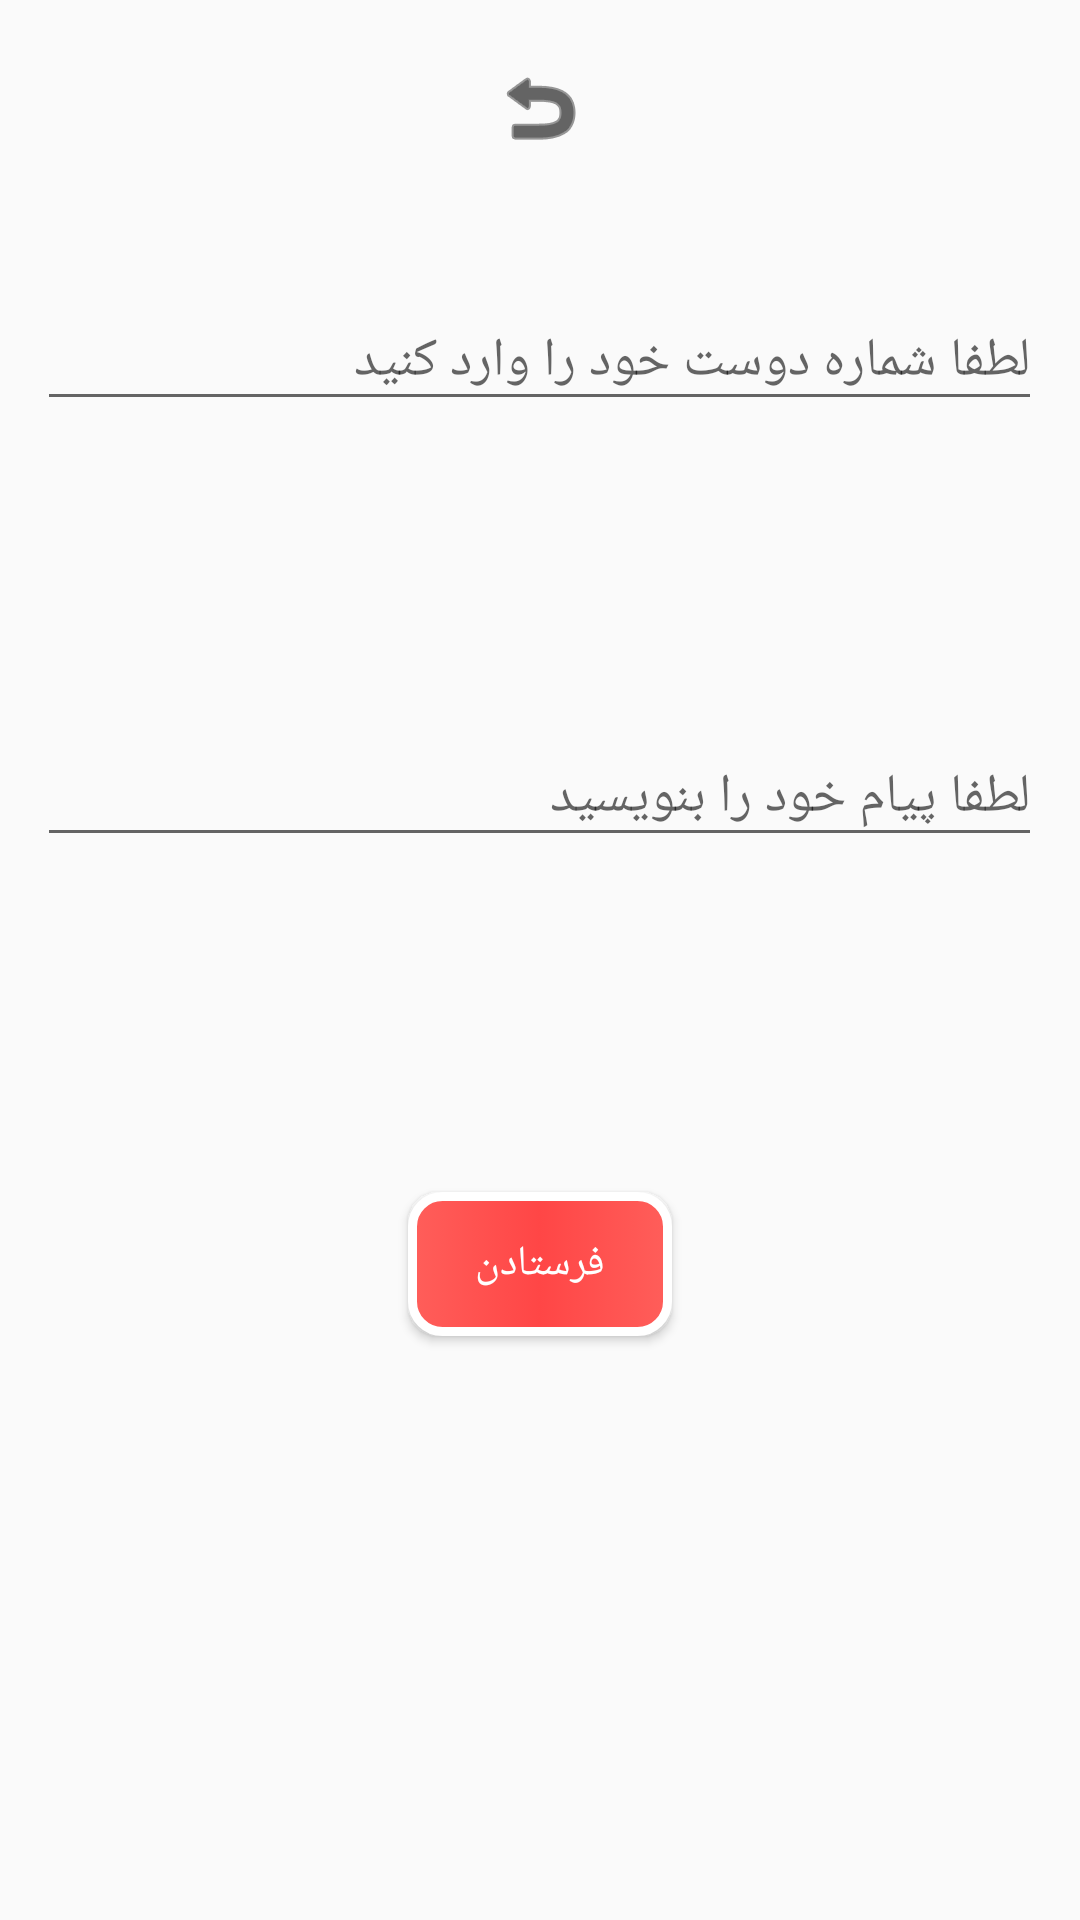

Layout XML and referenced resources for this Android screen:
<!-- AndroidManifest.xml: application theme AppTheme -->
<!-- res/layout/sendsms.xml -->
<?xml version="1.0" encoding="utf-8"?>

<LinearLayout xmlns:android="http://schemas.android.com/apk/res/android"
    xmlns:app="http://schemas.android.com/apk/res-auto"
    android:orientation="vertical" android:layout_width="match_parent"
    android:layout_height="match_parent"
    android:gravity="center"
    android:layout_gravity="center"
    android:layoutDirection="ltr"
    >
    <LinearLayout
        android:layout_width="wrap_content"
        android:layout_height="0dp"
        android:layout_weight="0.04"
        >
        <ImageView
            android:layout_marginTop="20dp"
            android:tint="#000000"
            android:id="@+id/backimg"
            android:layout_width="49dp"
            android:layout_height="wrap_content"
            app:srcCompat="@android:drawable/ic_menu_revert" />

    </LinearLayout>
      <LinearLayout
          android:layout_width="match_parent"
          android:layout_height="0dp"
          android:layout_weight="0.1"
          >

          <android.support.design.widget.TextInputLayout
              android:layout_width="match_parent"
              android:layout_marginTop="30dp"
              android:layout_height="wrap_content">
              <EditText
                  android:id="@+id/phone"
                  android:layout_gravity="center"
                  android:layout_margin="20dp"
                  android:textColor="#ff5e5a"
                  android:hint="لطفا شماره دوست خود را وارد کنید"
                  android:layout_width="335dp"
                  android:layout_height="wrap_content" />
          </android.support.design.widget.TextInputLayout>


      </LinearLayout>
    <LinearLayout
        android:layout_width="match_parent"
        android:layout_height="0dp"
        android:layout_weight="0.1"
        >

        <android.support.design.widget.TextInputLayout
            android:layout_width="match_parent"
            android:layout_marginTop="30dp"
            android:layout_height="wrap_content">
            <EditText
                android:id="@+id/text"
                android:layout_gravity="center"
                android:layout_margin="20dp"
                android:textColor="#ff5e5a"
                android:hint="لطفا پیام خود را بنویسید"
                android:layout_width="335dp"
                android:layout_height="wrap_content" />
        </android.support.design.widget.TextInputLayout>


    </LinearLayout>
    <LinearLayout
        android:gravity="center"
        android:layout_width="match_parent"
        android:layout_height="0dp"
        android:layout_weight="0.1"
        >

        <Button
            android:id="@+id/btnsendsms"
            android:text="فرستادن"
            android:textColor="#ffffff"
            android:background="@drawable/startbutton"
            android:layout_width="wrap_content"
            android:layout_height="wrap_content" />

    </LinearLayout>
    <LinearLayout
        android:layout_width="match_parent"
        android:layout_height="0dp"
        android:layout_weight="0.1"
        ></LinearLayout>
</LinearLayout>
<!-- resources referenced by this layout -->
<resources>
  <!-- drawable startbutton (drawable) -->
  <selector xmlns:android="http://schemas.android.com/apk/res/android">
  
  
  
      <item android:state_pressed="false">
  
          <shape>
  
              <gradient android:startColor="#ff5e5a" android:centerColor="#ff4646" android:endColor="#ff5e5a"></gradient>
              <corners android:radius="10dp"></corners>
              <stroke android:width="3dp" android:color="#ffffff"></stroke>
  
  
  
          </shape>
  
  
  
      </item>
      <item android:state_pressed="true">
  
  
  
          <shape>
  
              <gradient android:startColor="#ff5e5a" android:centerColor="#ff4646" android:endColor="#ff5e5a"></gradient>
              <corners android:radius="10dp"></corners>
              <stroke android:width="8dp" android:color="#ffffff"></stroke>
  
  
  
          </shape>
  
      </item>
  
  </selector>
  <style name="AppTheme" parent="Theme.AppCompat.Light.DarkActionBar">
          
          <item name="colorPrimary">#ff5e5a</item>
          <item name="colorPrimaryDark">#ff5e5a</item>
          <item name="colorAccent">#ff5e5a</item>
          <item name="android:navigationBarColor">#ff5e5a</item>
          <item name="android:textSize">18dp</item>
  
      </style>
</resources>
